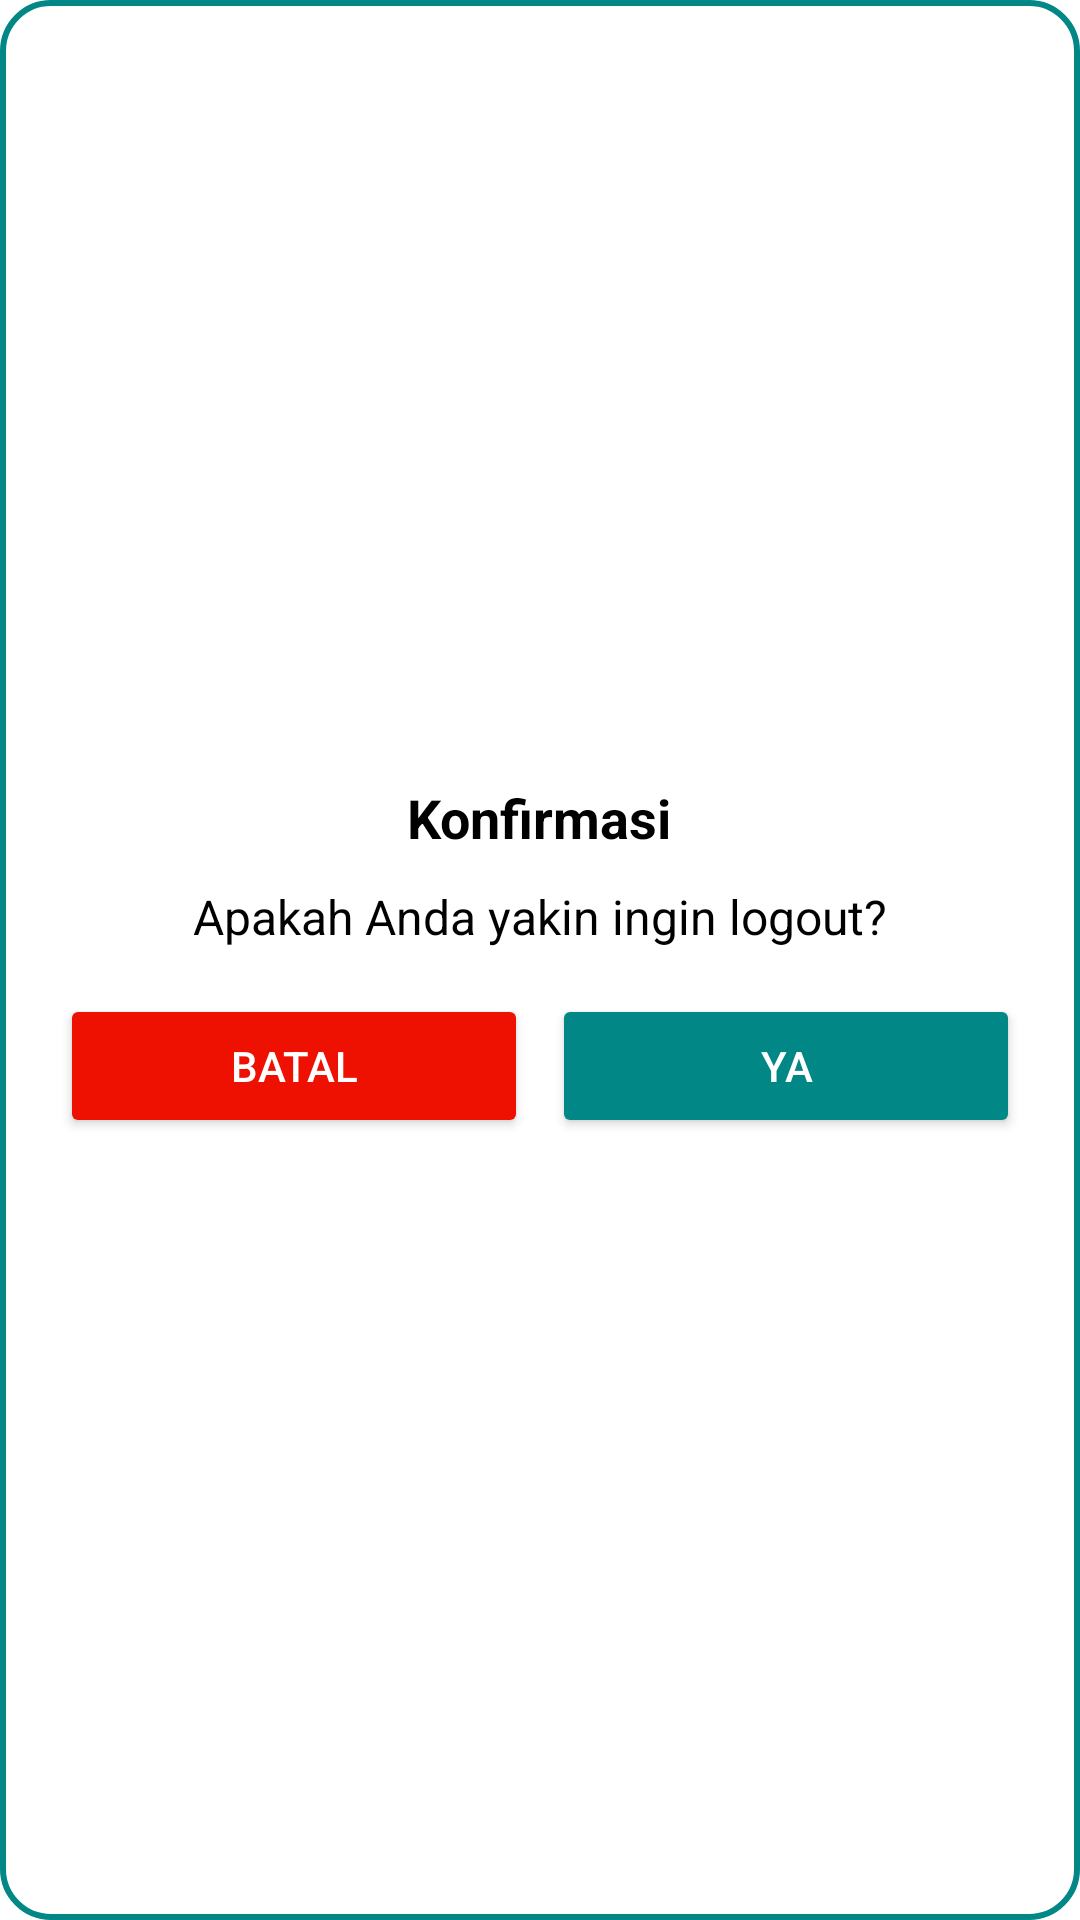

Here is an Android app screen rendered from its layout file. Give the layout XML and the strings, colors and styles it references.
<!-- AndroidManifest.xml: application theme Theme.AndroidApps -->
<!-- res/layout/activity_custom_alert_dialog.xml -->
<?xml version="1.0" encoding="utf-8"?>
<LinearLayout xmlns:android="http://schemas.android.com/apk/res/android"
    android:layout_width="wrap_content"
    android:layout_height="wrap_content"
    xmlns:tools="http://schemas.android.com/tools"
    android:background="@drawable/bg_dialog"
    android:padding="20dp"
    android:id="@+id/dialog_alert"
    android:orientation="vertical"
    android:gravity="center"
    tools:context=".view.custom.CustomAlertDialog">

    
    <TextView
        android:id="@+id/dialogTitle"
        android:layout_width="wrap_content"
        android:layout_height="wrap_content"
        android:text="Konfirmasi"
        android:textSize="18sp"
        android:textStyle="bold"
        android:textColor="@color/black" />

    
    <TextView
        android:id="@+id/dialogMessage"
        android:layout_width="wrap_content"
        android:layout_height="wrap_content"
        android:layout_marginTop="10dp"
        android:text="Apakah Anda yakin ingin logout?"
        android:textSize="16sp"
        android:textColor="@color/black" />

    
    <LinearLayout
        android:layout_width="match_parent"
        android:layout_height="wrap_content"
        android:layout_marginTop="15dp"
        android:orientation="horizontal"
        android:gravity="center">

        <Button
            android:id="@+id/btnNo"
            android:layout_width="0dp"
            android:layout_weight="1"
            android:layout_height="wrap_content"
            android:text="Batal"
            android:textColor="@color/white"
            android:backgroundTint="@color/red"
            android:padding="10dp"
            android:textSize="14sp"/>

        <Button
            android:id="@+id/btnYes"
            android:layout_width="0dp"
            android:layout_weight="1"
            android:layout_height="wrap_content"
            android:text="Ya"
            android:textColor="@color/white"
            android:backgroundTint="@color/teal_700"
            android:padding="10dp"
            android:textSize="14sp"
            android:layout_marginStart="8dp"/>
    </LinearLayout>

</LinearLayout>
<!-- resources referenced by this layout -->
<resources>
  <color name="black">#FF000000</color>
  <color name="red">#EE1000</color>
  <color name="teal_700">#FF018786</color>
  <color name="white">#FFFFFFFF</color>
  <!-- drawable bg_dialog (drawable) -->
  <?xml version="1.0" encoding="utf-8"?>
  <shape xmlns:android="http://schemas.android.com/apk/res/android"
      android:shape="rectangle">
      <solid android:color="@color/white"/>
      <corners android:radius="16dp"/>
      <stroke android:width="2dp" android:color="@color/teal_700"/>
  </shape>
  <style name="Theme.AndroidApps" parent="Theme.MaterialComponents.DayNight.DarkActionBar">
          
          <item name="colorPrimary">@color/blueNormal</item>
          <item name="colorPrimaryVariant">@color/blueDashboard</item>
          <item name="colorOnPrimary">@color/white</item>
          
          <item name="colorSecondary">@color/teal_200</item>
          <item name="colorSecondaryVariant">@color/teal_700</item>
          <item name="colorOnSecondary">@color/black</item>
          
          <item name="android:statusBarColor">?attr/colorPrimaryVariant</item>
          
      </style>
  <color name="teal_200">#FF03DAC5</color>
</resources>
